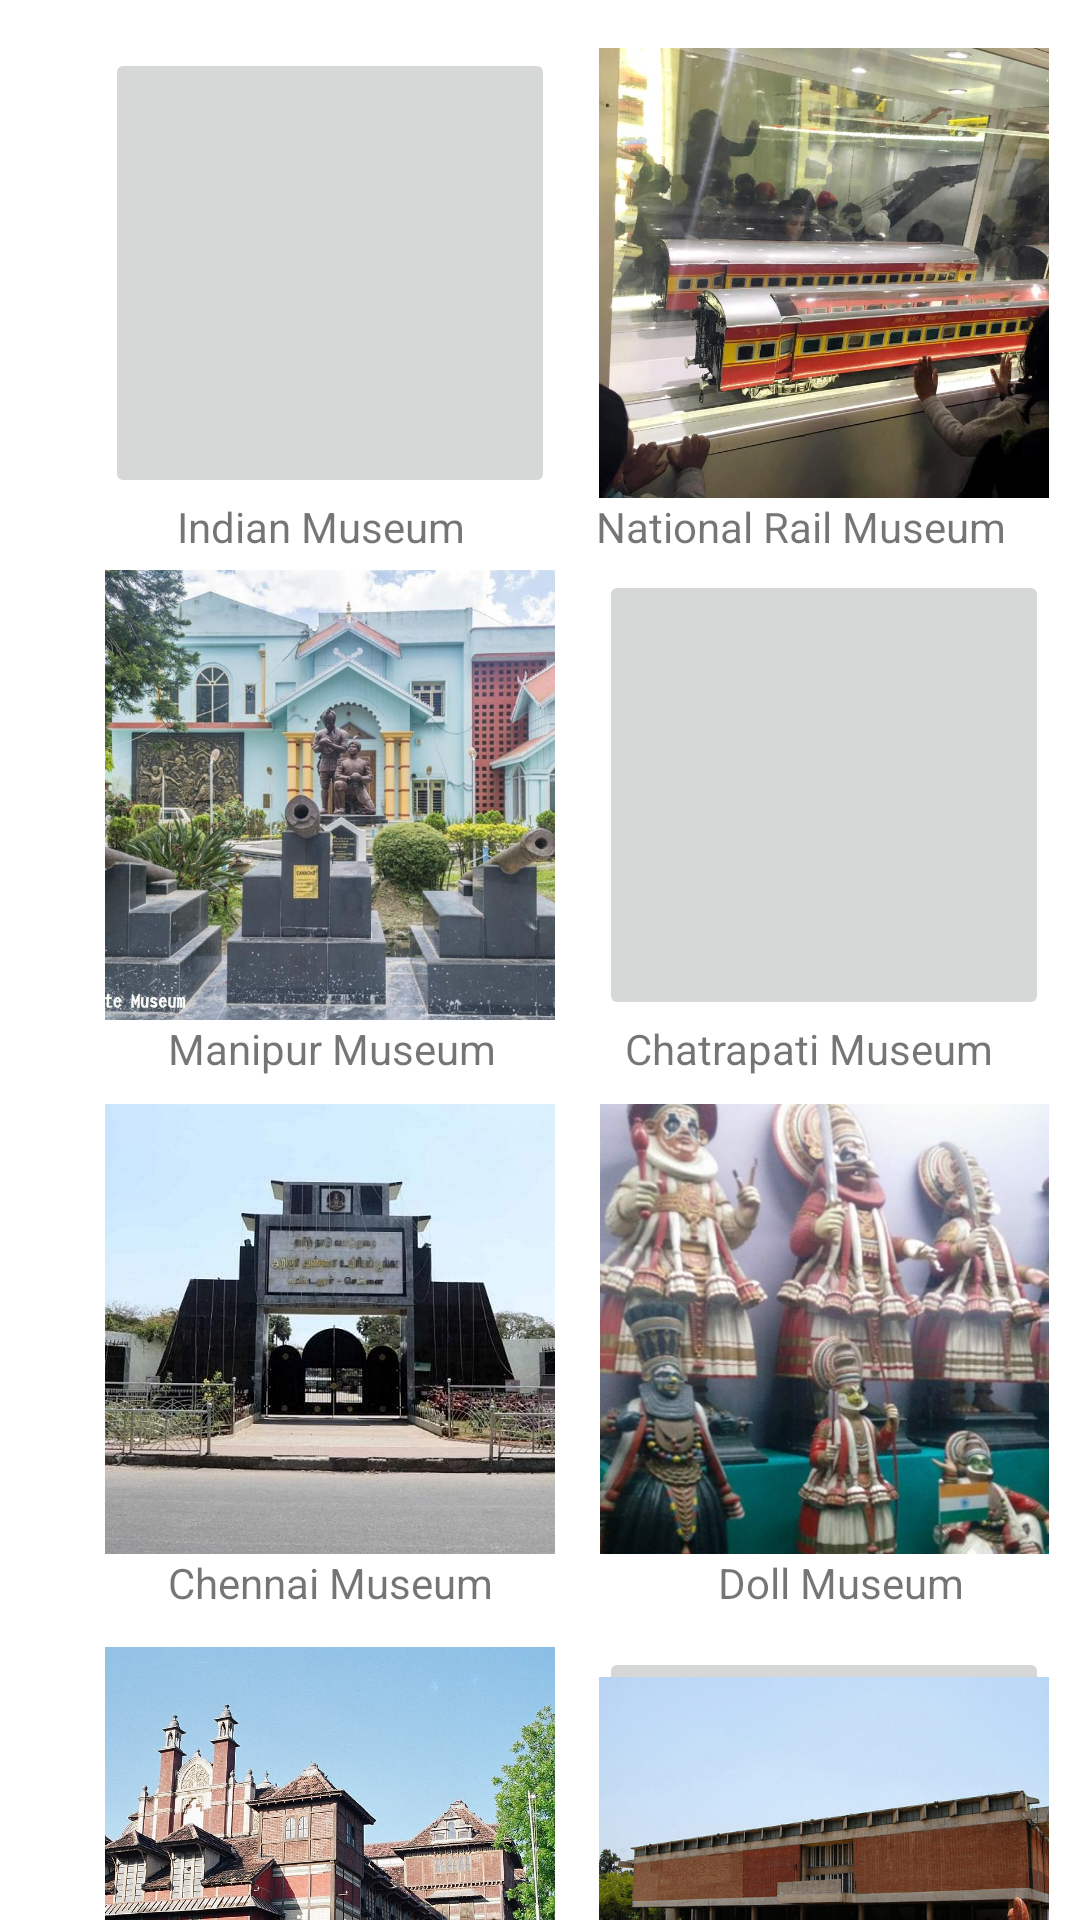

Here is an Android app screen rendered from its layout file. Give the layout XML and the strings, colors and styles it references.
<!-- AndroidManifest.xml: application theme Theme.Travel -->
<!-- res/layout/activity_four.xml -->
<?xml version="1.0" encoding="utf-8"?>
<androidx.constraintlayout.widget.ConstraintLayout xmlns:android="http://schemas.android.com/apk/res/android"
    xmlns:app="http://schemas.android.com/apk/res-auto"
    xmlns:tools="http://schemas.android.com/tools"
    android:layout_width="match_parent"
    android:layout_height="match_parent"
    tools:context=".ui.home.HomeFragment">

    <ImageButton
        android:id="@+id/button7"
        android:layout_width="150dp"
        android:layout_height="150dp"
        android:layout_marginStart="35dp"
        android:layout_marginTop="12dp"
        android:text="Button"
        android:src="@drawable/bd"
        android:background="@color/white"
        android:scaleType="centerCrop"
        app:layout_constraintStart_toStartOf="parent"
        app:layout_constraintTop_toBottomOf="@+id/textView5"
        tools:ignore="DuplicateSpeakableTextCheck" />

    <ImageButton
        android:id="@+id/button5"
        android:layout_width="150dp"
        android:layout_height="150dp"
        android:layout_marginStart="35dp"
        android:layout_marginTop="9dp"
        android:text="Button"
        android:src="@drawable/chn"
        android:background="@color/white"
        android:scaleType="centerCrop"
        app:layout_constraintStart_toStartOf="parent"
        app:layout_constraintTop_toBottomOf="@+id/textView3" />

    <ImageButton
        android:id="@+id/button8"
        android:layout_width="150dp"
        android:layout_height="150dp"
        android:layout_marginStart="40dp"
        android:layout_marginTop="12dp"
        android:layout_marginEnd="36dp"
        android:text="Button"
        android:src="@drawable/ch"
        android:scaleType="centerCrop"
        app:layout_constraintEnd_toEndOf="parent"
        app:layout_constraintStart_toEndOf="@+id/button7"
        app:layout_constraintTop_toBottomOf="@+id/textView6" />

    <ImageButton
        android:id="@+id/button6"
        android:layout_width="150dp"
        android:layout_height="150dp"
        android:layout_marginStart="40dp"
        android:layout_marginTop="9dp"
        android:layout_marginEnd="36dp"
        android:text="Button"
        android:src="@drawable/doll"
        android:background="@color/white"
        android:scaleType="centerInside"
        app:layout_constraintEnd_toEndOf="parent"
        app:layout_constraintStart_toEndOf="@+id/button5"
        app:layout_constraintTop_toBottomOf="@+id/textView4" />

    <ImageButton
        android:id="@+id/button3"
        android:layout_width="150dp"
        android:layout_height="150dp"
        android:layout_marginStart="35dp"
        android:layout_marginTop="5dp"
        android:text="Button"
        android:src="@drawable/mani"
        android:background="@color/white"
        android:scaleType="centerCrop"
        app:layout_constraintStart_toStartOf="parent"
        app:layout_constraintTop_toBottomOf="@+id/textView" />

    <ImageButton
        android:id="@+id/button4"
        android:layout_width="150dp"
        android:layout_height="150dp"
        android:layout_marginStart="40dp"
        android:layout_marginTop="5dp"
        android:layout_marginEnd="36dp"
        android:foreground="@drawable/museum"
        android:text="Button"
        android:scaleType="centerCrop"
        app:layout_constraintEnd_toEndOf="parent"
        app:layout_constraintStart_toEndOf="@+id/button3"
        app:layout_constraintTop_toBottomOf="@+id/textView2" />

    <ImageButton
        android:id="@+id/button1"
        android:layout_width="150dp"
        android:layout_height="150dp"
        android:layout_marginStart="35dp"
        android:layout_marginTop="16dp"
        android:foreground="@drawable/klt"

        android:text="Button"
        android:scaleType="centerCrop"
        app:layout_constraintStart_toStartOf="parent"
        app:layout_constraintTop_toTopOf="parent" />

    <ImageButton
        android:id="@+id/button2"
        android:layout_width="150dp"
        android:layout_height="150dp"
        android:layout_marginStart="40dp"
        android:layout_marginTop="16dp"
        android:layout_marginEnd="36dp"
        android:text="Button"
        android:src="@drawable/rail"
        android:background="@color/white"
        android:scaleType="centerCrop"
        app:layout_constraintEnd_toEndOf="parent"
        app:layout_constraintStart_toEndOf="@+id/button1"
        app:layout_constraintTop_toTopOf="parent" />

    <TextView
        android:id="@+id/textView"
        android:layout_width="wrap_content"
        android:layout_height="wrap_content"
        android:layout_marginStart="59dp"
        android:text="Indian Museum"
        app:layout_constraintStart_toStartOf="parent"
        app:layout_constraintTop_toBottomOf="@+id/button1" />

    <TextView
        android:id="@+id/textView2"
        android:layout_width="wrap_content"
        android:layout_height="wrap_content"
        android:layout_marginStart="60dp"
        android:layout_marginEnd="41dp"
        android:text="National Rail Museum"
        app:layout_constraintEnd_toEndOf="parent"
        app:layout_constraintStart_toEndOf="@+id/textView"
        app:layout_constraintTop_toBottomOf="@+id/button2" />

    <TextView
        android:id="@+id/textView3"
        android:layout_width="wrap_content"
        android:layout_height="wrap_content"
        android:layout_marginStart="56dp"
        android:text="Manipur Museum"
        app:layout_constraintStart_toStartOf="parent"
        app:layout_constraintTop_toBottomOf="@+id/button3" />

    <TextView
        android:id="@+id/textView4"
        android:layout_width="wrap_content"
        android:layout_height="wrap_content"
        android:layout_marginStart="68dp"
        android:layout_marginEnd="54dp"
        android:text="Chatrapati Museum"
        app:layout_constraintEnd_toEndOf="parent"
        app:layout_constraintStart_toEndOf="@+id/textView3"
        app:layout_constraintTop_toBottomOf="@+id/button4" />

    <TextView
        android:id="@+id/textView5"
        android:layout_width="wrap_content"
        android:layout_height="wrap_content"
        android:layout_marginStart="56dp"
        android:text="Chennai Museum"
        app:layout_constraintStart_toStartOf="parent"
        app:layout_constraintTop_toBottomOf="@+id/button5" />

    <TextView
        android:id="@+id/textView6"
        android:layout_width="wrap_content"
        android:layout_height="wrap_content"
        android:layout_marginStart="100dp"
        android:layout_marginEnd="64dp"
        android:text="Doll Museum"
        app:layout_constraintEnd_toEndOf="parent"
        app:layout_constraintStart_toEndOf="@+id/textView5"
        app:layout_constraintTop_toBottomOf="@+id/button6" />

    <TextView
        android:id="@+id/textView7"
        android:layout_width="wrap_content"
        android:layout_height="wrap_content"
        android:layout_marginStart="81dp"
        android:layout_marginTop="1dp"
        android:layout_marginEnd="138dp"
        android:layout_marginBottom="10dp"
        android:text="Baroda Museum"
        app:layout_constraintBottom_toBottomOf="parent"
        app:layout_constraintEnd_toStartOf="@+id/textView8"
        app:layout_constraintHorizontal_bias="0.271"
        app:layout_constraintStart_toStartOf="parent"
        app:layout_constraintTop_toBottomOf="@+id/button7"
        app:layout_constraintVertical_bias="0.0" />

    <TextView
        android:id="@+id/textView8"
        android:layout_width="wrap_content"
        android:layout_height="wrap_content"
        android:layout_marginTop="1dp"
        android:layout_marginEnd="36dp"
        android:layout_marginBottom="10dp"
        android:text="Chandigarrh Museum"
        app:layout_constraintBottom_toBottomOf="parent"
        app:layout_constraintEnd_toEndOf="parent"
        app:layout_constraintTop_toBottomOf="@+id/button8"
        app:layout_constraintVertical_bias="0.0" />

</androidx.constraintlayout.widget.ConstraintLayout>
<!-- resources referenced by this layout -->
<resources>
  <!-- drawable bd: jpg bitmap (drawable, 334408 bytes) -->
  <!-- drawable ch: jpg bitmap (drawable, 124803 bytes) -->
  <!-- drawable chn: jpg bitmap (drawable, 59184 bytes) -->
  <!-- drawable doll: jpg bitmap (drawable, 84410 bytes) -->
  <!-- drawable mani: jpg bitmap (drawable, 161501 bytes) -->
  <!-- drawable museum: jpg bitmap (drawable, 121855 bytes) -->
  <!-- drawable rail: jpg bitmap (drawable, 103916 bytes) -->
  <style name="Theme.Travel" parent="Theme.MaterialComponents.DayNight.DarkActionBar">
          
          <item name="colorPrimary">@color/purple_500</item>
          <item name="colorPrimaryVariant">@color/purple_700</item>
          <item name="colorOnPrimary">@color/white</item>
          
          <item name="colorSecondary">@color/teal_200</item>
          <item name="colorSecondaryVariant">@color/teal_700</item>
          <item name="colorOnSecondary">@color/black</item>
          
          <item name="android:statusBarColor" tools:targetApi="l">?attr/colorPrimaryVariant</item>
          
      </style>
  <!-- not gathered from this repository: default colours our renderer supplied (Android Studio template values) -->
  <color name="purple_500">#FF6200EE</color>
  <color name="purple_700">#FF3700B3</color>
  <color name="teal_200">#FF03DAC5</color>
  <color name="teal_700">#FF018786</color>
  <color name="black">#FF000000</color>
  <color name="white">#FFFFFFFF</color>
</resources>
